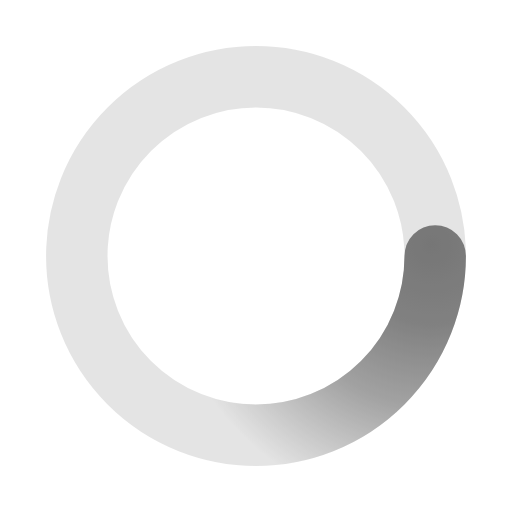
t = 0.00 s
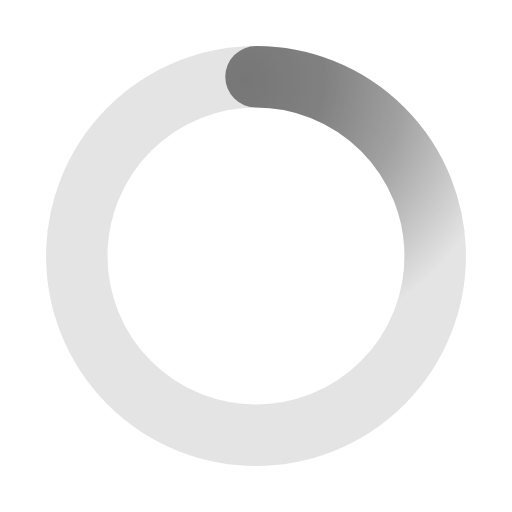
t = 0.50 s
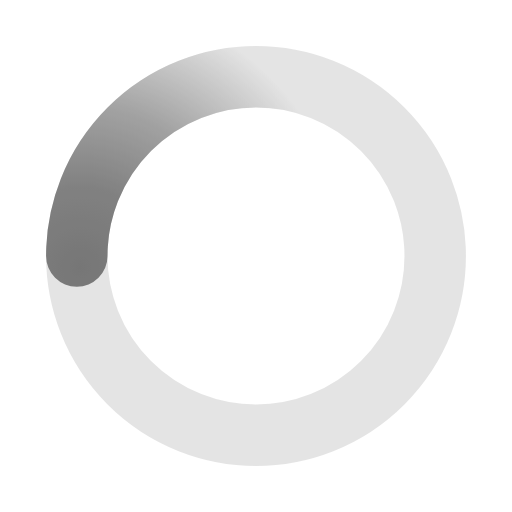
t = 1.00 s
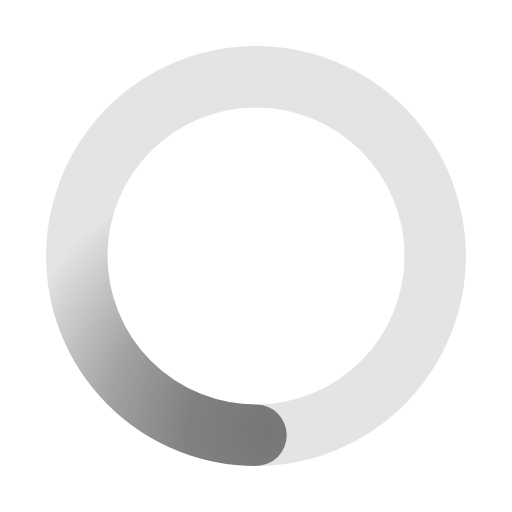
t = 1.50 s

The animated SVG that drew these frames (rendered in a browser with its animation timeline set to each time). Animation: 1 SMIL element (animateTransform=1); one cycle of 2.00 s, repeats indefinitely.

﻿<svg xmlns='http://www.w3.org/2000/svg' viewBox='0 0 200 200'><radialGradient id='a8' cx='.66' fx='.66' cy='.3125' fy='.3125' gradientTransform='scale(1.5)'><stop offset='0' stop-color='#767676'></stop><stop offset='.3' stop-color='#767676' stop-opacity='.9'></stop><stop offset='.6' stop-color='#767676' stop-opacity='.6'></stop><stop offset='.8' stop-color='#767676' stop-opacity='.3'></stop><stop offset='1' stop-color='#767676' stop-opacity='0'></stop></radialGradient><circle transform-origin='center' fill='none' stroke='url(#a8)' stroke-width='24' stroke-linecap='round' stroke-dasharray='200 1000' stroke-dashoffset='0' cx='100' cy='100' r='70'><animateTransform type='rotate' attributeName='transform' calcMode='spline' dur='2' values='360;0' keyTimes='0;1' keySplines='0 0 1 1' repeatCount='indefinite'></animateTransform></circle><circle transform-origin='center' fill='none' opacity='.2' stroke='#767676' stroke-width='24' stroke-linecap='round' cx='100' cy='100' r='70'></circle></svg>